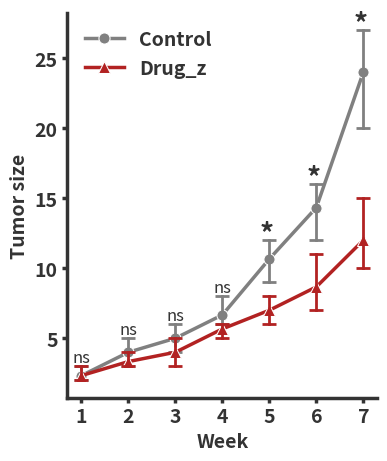

This figure's Python source:
import pandas as pd
import seaborn as sns
import matplotlib.pyplot as plt
from scipy import stats

ctr = [2,2,3,3,4,5,5,6,4,8,6,6,9,11,12,12,15,16,20,25,27]
drug = [2,3,2,3,4,3,3,4,5,5,6,6,8,7,6,7,8,11,10,11,15]

week = []
for x in range(1,8): #weeks 1-7
    week += [x,x,x]
week += week

vals = ctr + drug

labels = ['Control']*21 + ['Drug_z']*21

df = pd.DataFrame(zip(vals, week, labels), columns = ['Tumor size', 'Week', 'Treatment'])
df.head()

plt.figure(figsize = (4,5))

err_kws = {'capsize': 5, 'capthick': 2, 'elinewidth':2}

ax = sns.lineplot(data = df, x = 'Week', y = 'Tumor size', hue = 'Treatment', lw = 2.5,
                 style = 'Treatment', markers = ['o', '^'], dashes = False, markersize = 8 ,
                 err_style = 'bars', err_kws = err_kws, palette = ['gray', 'firebrick'])



for axis in ['bottom', 'left']:
    ax.spines[axis].set_linewidth(2.5)
    ax.spines[axis].set_color('0.2')

ax.spines['top'].set_visible(False)
ax.spines['right'].set_visible(False)

ax.tick_params(width = 2.5, color = '0.2')

plt.xticks(size = 14, weight = 'bold', color = '0.2')
plt.yticks(size = 14, weight = 'bold', color = '0.2')

ax.set_xlabel(ax.get_xlabel(), fontsize = 14, weight = 'bold', color = '0.2')
ax.set_ylabel(ax.get_ylabel(), fontsize = 14, weight = 'bold', color = '0.2')

plt.legend(frameon = False, prop = {'weight':'bold', 'size':14}, labelcolor = '0.2')


for week in range(1,8):
    z = df[(df.Week == week) & (df.Treatment == 'Drug_z')]['Tumor size'].values
    c = df[(df.Week == week) & (df.Treatment == 'Control')]['Tumor size'].values
    
    p = stats.ttest_ind(z,c).pvalue
    
    max_v = df[df.Week == week]['Tumor size'].max()
    
    if p < 0.05:
        plt.text(x = week- 0.05, y = max_v - 0.5, s = "*",
                 fontsize = 20, ha = 'center', va = 'bottom', color = '0.2', weight = 'bold')
    else:
        plt.text(x = week, y = max_v, s = "ns", fontsize = 12, ha = 'center', va = 'bottom', color = '0.2')


# plt.savefig('gt_ce_curve/line_test.png', bbox_inches = 'tight', dpi = 250, facecolor = ax.get_facecolor())
plt.show()
